Image classification data set "processed" (honorine22/ml-final-capstone on GitHub). Class labels (4): broken, good, impurity, mold.

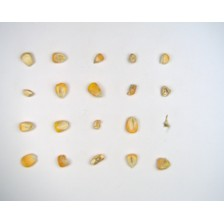
Label: mold

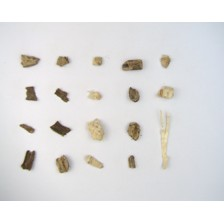
Label: impurity

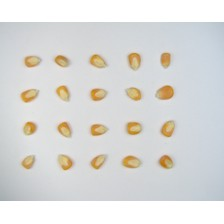
Label: good

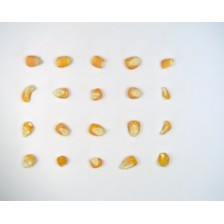
Label: broken

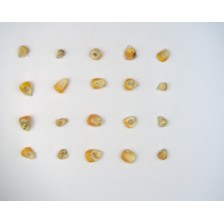
Label: mold

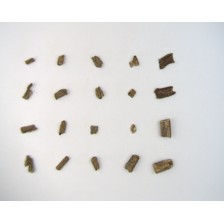
Label: impurity
